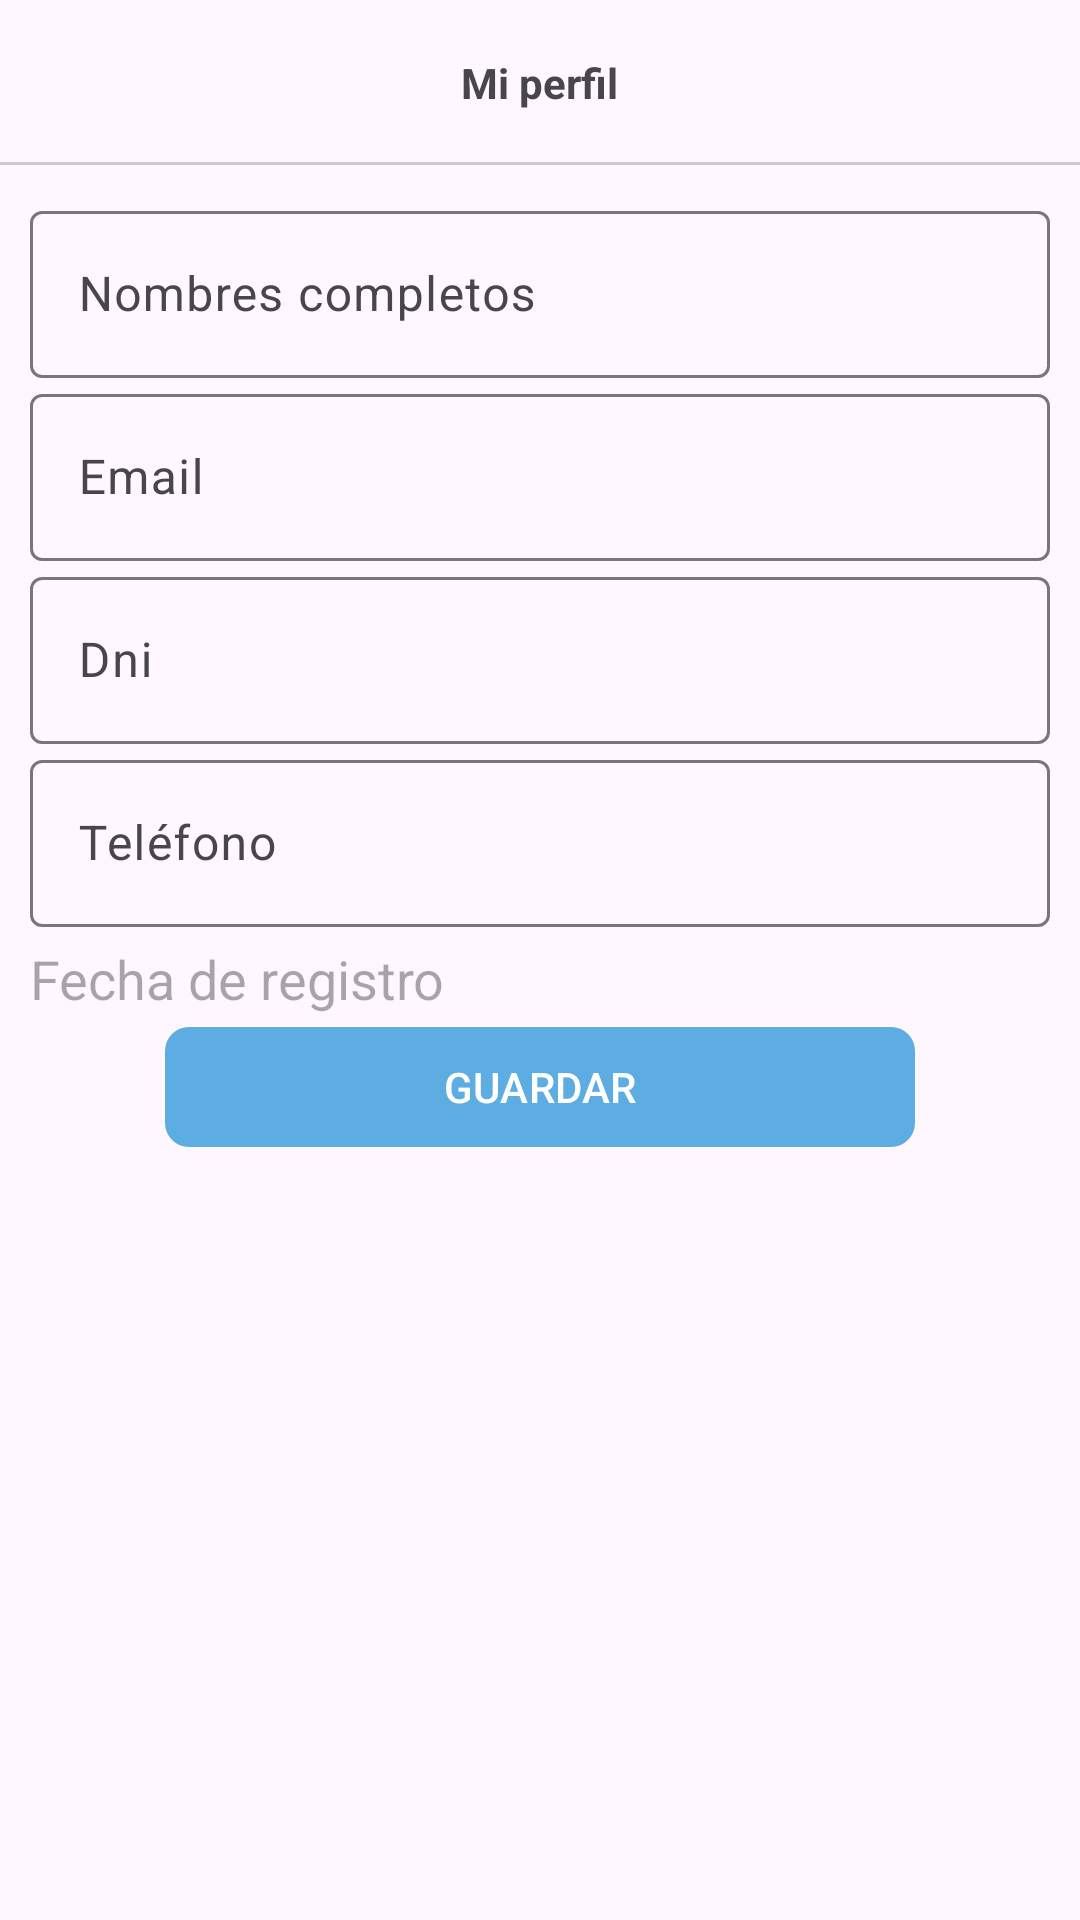

Here is an Android app screen rendered from its layout file. Give the layout XML and the strings, colors and styles it references.
<!-- AndroidManifest.xml: application theme Theme.TiendaApp -->
<!-- res/layout/fragment_mi_perfil_cliente.xml -->
<?xml version="1.0" encoding="utf-8"?>
<ScrollView xmlns:android="http://schemas.android.com/apk/res/android"
    xmlns:tools="http://schemas.android.com/tools"
    android:layout_width="match_parent"
    android:layout_height="match_parent"
    xmlns:app="http://schemas.android.com/apk/res-auto"
    tools:context=".Cliente.Nav_Fragments_Cliente.FragmentMiPerfilCliente">

    <LinearLayout
        android:layout_width="match_parent"
        android:layout_height="wrap_content"
        android:orientation="vertical">

        
        <RelativeLayout
            android:id="@+id/toolbarRL"
            android:layout_width="match_parent"
            android:layout_height="55dp">

            <TextView
                android:text="@string/txtMiPerfil"
                android:layout_centerInParent="true"
                android:textStyle="bold"
                android:layout_width="wrap_content"
                android:layout_height="wrap_content"/>

            <View
                android:layout_width="match_parent"
                android:layout_height="1dp"
                android:layout_alignParentBottom="true"
                android:background="#ccc"/>

        </RelativeLayout>

        
        <LinearLayout
            android:layout_width="match_parent"
            android:layout_height="wrap_content"
            android:padding="10dp"
            android:orientation="vertical">


            <com.google.android.material.textfield.TextInputLayout
                android:layout_width="match_parent"
                android:layout_height="wrap_content">

                
                <EditText
                    android:id="@+id/nombresCPerfil"
                    android:hint="@string/nombresCPerfil"
                    android:inputType="textPersonName"
                    android:layout_width="match_parent"
                    android:layout_height="wrap_content"/>

            </com.google.android.material.textfield.TextInputLayout>

            <com.google.android.material.textfield.TextInputLayout
                android:layout_width="match_parent"
                android:layout_height="wrap_content">

                
                <EditText
                    android:id="@+id/emailCPerfil"
                    android:hint="@string/emailCPerfil"
                    android:inputType="textEmailAddress"
                    android:layout_width="match_parent"
                    android:layout_height="wrap_content"/>


            </com.google.android.material.textfield.TextInputLayout>

            <com.google.android.material.textfield.TextInputLayout
                android:layout_width="match_parent"
                android:layout_height="wrap_content">

                
                <EditText
                    android:id="@+id/dniCPerfil"
                    android:hint="@string/dniCPerfil"
                    android:inputType="number"
                    android:layout_width="match_parent"
                    android:layout_height="wrap_content"/>

            </com.google.android.material.textfield.TextInputLayout>

            <com.google.android.material.textfield.TextInputLayout
                android:layout_width="match_parent"
                android:layout_height="wrap_content">

                
                <EditText
                    android:id="@+id/telefonoCPerfil"
                    android:hint="@string/telefonoCPerfil"
                    android:inputType="phone"
                    android:layout_width="match_parent"
                    android:layout_height="wrap_content"/>

            </com.google.android.material.textfield.TextInputLayout>



            
            <TextView
                android:id="@+id/fechaRegistroCPerfil"
                android:hint="@string/fechaRegistroCPerfil"
                android:textSize="18sp"
                android:layout_marginTop="5dp"
                android:layout_width="match_parent"
                android:layout_height="wrap_content"/>


            <com.google.android.material.button.MaterialButton
                android:id="@+id/btnGuardarInfoC"
                android:text="@string/btnGuardarInfoC"
                android:layout_gravity="center"
                app:cornerRadius="8dp"
                android:textAllCaps="true"
                android:layout_width="250dp"
                android:layout_height="wrap_content"/>



        </LinearLayout>

    </LinearLayout>


</ScrollView>
<!-- resources referenced by this layout -->
<resources>
  <string name="btnGuardarInfoC">Guardar</string>
  <string name="dniCPerfil">Dni</string>
  <string name="emailCPerfil">Email</string>
  <string name="fechaRegistroCPerfil">Fecha de registro</string>
  <string name="nombresCPerfil">Nombres completos</string>
  <string name="telefonoCPerfil">Teléfono</string>
  <string name="txtMiPerfil">Mi perfil</string>
  <style name="Theme.TiendaApp" parent="Base.Theme.TiendaApp" />
  <style name="Base.Theme.TiendaApp" parent="Theme.Material3.DayNight.NoActionBar">
          
          <item name="colorPrimary">@color/celeste_oscuro</item>
          --&gt;
      </style>
  <color name="celeste_oscuro">#5dade2</color>
</resources>
